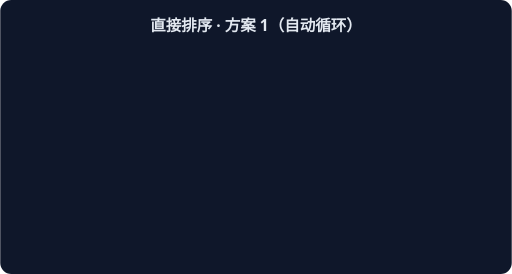
t = 0.00 s
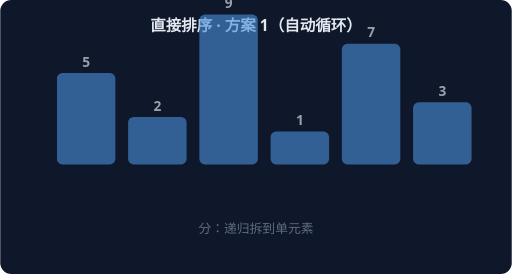
t = 1.67 s
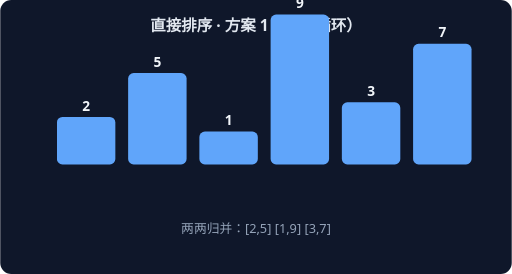
t = 3.33 s
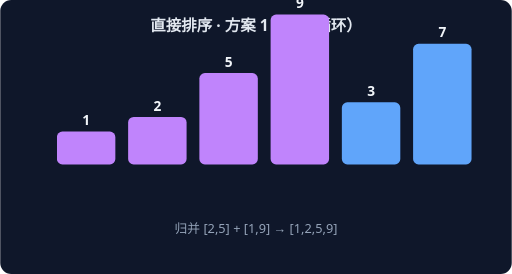
t = 5.00 s
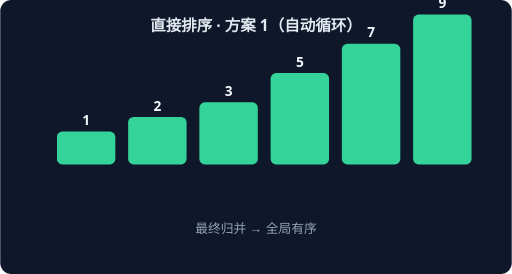
t = 6.67 s
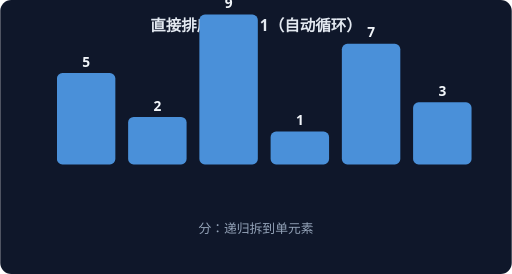
t = 8.33 s

The animated SVG that drew these frames (rendered in a browser with its animation timeline set to each time). Animation: 4 CSS @keyframes rules; frames cover the first 8.33 s, repeats indefinitely.

<svg xmlns="http://www.w3.org/2000/svg" width="560" height="300" viewBox="0 0 560 300" font-family="system-ui,sans-serif">
<rect width="560" height="300" rx="12" fill="#0F172A"/>
<text x="280" y="34" text-anchor="middle" fill="#E2E8F0" font-size="17" font-weight="600">直接排序 · 方案 1（自动循环）</text>
<g style="animation: st0 7.2s linear infinite both">
<rect x="62" y="80" width="64" height="100" rx="6" fill="#4A90D9"/>
<text x="94" y="73" text-anchor="middle" fill="#F1F5F9" font-size="15" font-weight="700">5</text>
<rect x="140" y="128" width="64" height="52" rx="6" fill="#4A90D9"/>
<text x="172" y="121" text-anchor="middle" fill="#F1F5F9" font-size="15" font-weight="700">2</text>
<rect x="218" y="16" width="64" height="164" rx="6" fill="#4A90D9"/>
<text x="250" y="9" text-anchor="middle" fill="#F1F5F9" font-size="15" font-weight="700">9</text>
<rect x="296" y="144" width="64" height="36" rx="6" fill="#4A90D9"/>
<text x="328" y="137" text-anchor="middle" fill="#F1F5F9" font-size="15" font-weight="700">1</text>
<rect x="374" y="48" width="64" height="132" rx="6" fill="#4A90D9"/>
<text x="406" y="41" text-anchor="middle" fill="#F1F5F9" font-size="15" font-weight="700">7</text>
<rect x="452" y="112" width="64" height="68" rx="6" fill="#4A90D9"/>
<text x="484" y="105" text-anchor="middle" fill="#F1F5F9" font-size="15" font-weight="700">3</text>
<text x="280" y="255" text-anchor="middle" fill="#94A3B8" font-size="14">分：递归拆到单元素</text>
</g>
<g style="animation: st1 7.2s linear infinite both">
<rect x="62" y="128" width="64" height="52" rx="6" fill="#60A5FA"/>
<text x="94" y="121" text-anchor="middle" fill="#F1F5F9" font-size="15" font-weight="700">2</text>
<rect x="140" y="80" width="64" height="100" rx="6" fill="#60A5FA"/>
<text x="172" y="73" text-anchor="middle" fill="#F1F5F9" font-size="15" font-weight="700">5</text>
<rect x="218" y="144" width="64" height="36" rx="6" fill="#60A5FA"/>
<text x="250" y="137" text-anchor="middle" fill="#F1F5F9" font-size="15" font-weight="700">1</text>
<rect x="296" y="16" width="64" height="164" rx="6" fill="#60A5FA"/>
<text x="328" y="9" text-anchor="middle" fill="#F1F5F9" font-size="15" font-weight="700">9</text>
<rect x="374" y="112" width="64" height="68" rx="6" fill="#60A5FA"/>
<text x="406" y="105" text-anchor="middle" fill="#F1F5F9" font-size="15" font-weight="700">3</text>
<rect x="452" y="48" width="64" height="132" rx="6" fill="#60A5FA"/>
<text x="484" y="41" text-anchor="middle" fill="#F1F5F9" font-size="15" font-weight="700">7</text>
<text x="280" y="255" text-anchor="middle" fill="#94A3B8" font-size="14">两两归并：[2,5] [1,9] [3,7]</text>
</g>
<g style="animation: st2 7.2s linear infinite both">
<rect x="62" y="144" width="64" height="36" rx="6" fill="#C084FC"/>
<text x="94" y="137" text-anchor="middle" fill="#F1F5F9" font-size="15" font-weight="700">1</text>
<rect x="140" y="128" width="64" height="52" rx="6" fill="#C084FC"/>
<text x="172" y="121" text-anchor="middle" fill="#F1F5F9" font-size="15" font-weight="700">2</text>
<rect x="218" y="80" width="64" height="100" rx="6" fill="#C084FC"/>
<text x="250" y="73" text-anchor="middle" fill="#F1F5F9" font-size="15" font-weight="700">5</text>
<rect x="296" y="16" width="64" height="164" rx="6" fill="#C084FC"/>
<text x="328" y="9" text-anchor="middle" fill="#F1F5F9" font-size="15" font-weight="700">9</text>
<rect x="374" y="112" width="64" height="68" rx="6" fill="#60A5FA"/>
<text x="406" y="105" text-anchor="middle" fill="#F1F5F9" font-size="15" font-weight="700">3</text>
<rect x="452" y="48" width="64" height="132" rx="6" fill="#60A5FA"/>
<text x="484" y="41" text-anchor="middle" fill="#F1F5F9" font-size="15" font-weight="700">7</text>
<text x="280" y="255" text-anchor="middle" fill="#94A3B8" font-size="14">归并 [2,5] + [1,9] → [1,2,5,9]</text>
</g>
<g style="animation: st3 7.2s linear infinite both">
<rect x="62" y="144" width="64" height="36" rx="6" fill="#34D399"/>
<text x="94" y="137" text-anchor="middle" fill="#F1F5F9" font-size="15" font-weight="700">1</text>
<rect x="140" y="128" width="64" height="52" rx="6" fill="#34D399"/>
<text x="172" y="121" text-anchor="middle" fill="#F1F5F9" font-size="15" font-weight="700">2</text>
<rect x="218" y="112" width="64" height="68" rx="6" fill="#34D399"/>
<text x="250" y="105" text-anchor="middle" fill="#F1F5F9" font-size="15" font-weight="700">3</text>
<rect x="296" y="80" width="64" height="100" rx="6" fill="#34D399"/>
<text x="328" y="73" text-anchor="middle" fill="#F1F5F9" font-size="15" font-weight="700">5</text>
<rect x="374" y="48" width="64" height="132" rx="6" fill="#34D399"/>
<text x="406" y="41" text-anchor="middle" fill="#F1F5F9" font-size="15" font-weight="700">7</text>
<rect x="452" y="16" width="64" height="164" rx="6" fill="#34D399"/>
<text x="484" y="9" text-anchor="middle" fill="#F1F5F9" font-size="15" font-weight="700">9</text>
<text x="280" y="255" text-anchor="middle" fill="#94A3B8" font-size="14">最终归并 → 全局有序</text>
</g>
<style>
.st0 {opacity:0} @keyframes st0 {0%{opacity:0}0.00%{opacity:0}3.00%{opacity:1}22.00%{opacity:1}25.00%{opacity:0}100%{opacity:0}}
.st1 {opacity:0} @keyframes st1 {0%{opacity:0}25.00%{opacity:0}28.00%{opacity:1}47.00%{opacity:1}50.00%{opacity:0}100%{opacity:0}}
.st2 {opacity:0} @keyframes st2 {0%{opacity:0}50.00%{opacity:0}53.00%{opacity:1}72.00%{opacity:1}75.00%{opacity:0}100%{opacity:0}}
.st3 {opacity:0} @keyframes st3 {0%{opacity:0}75.00%{opacity:0}78.00%{opacity:1}97.00%{opacity:1}100.00%{opacity:0}100%{opacity:0}}
</style>
</svg>
